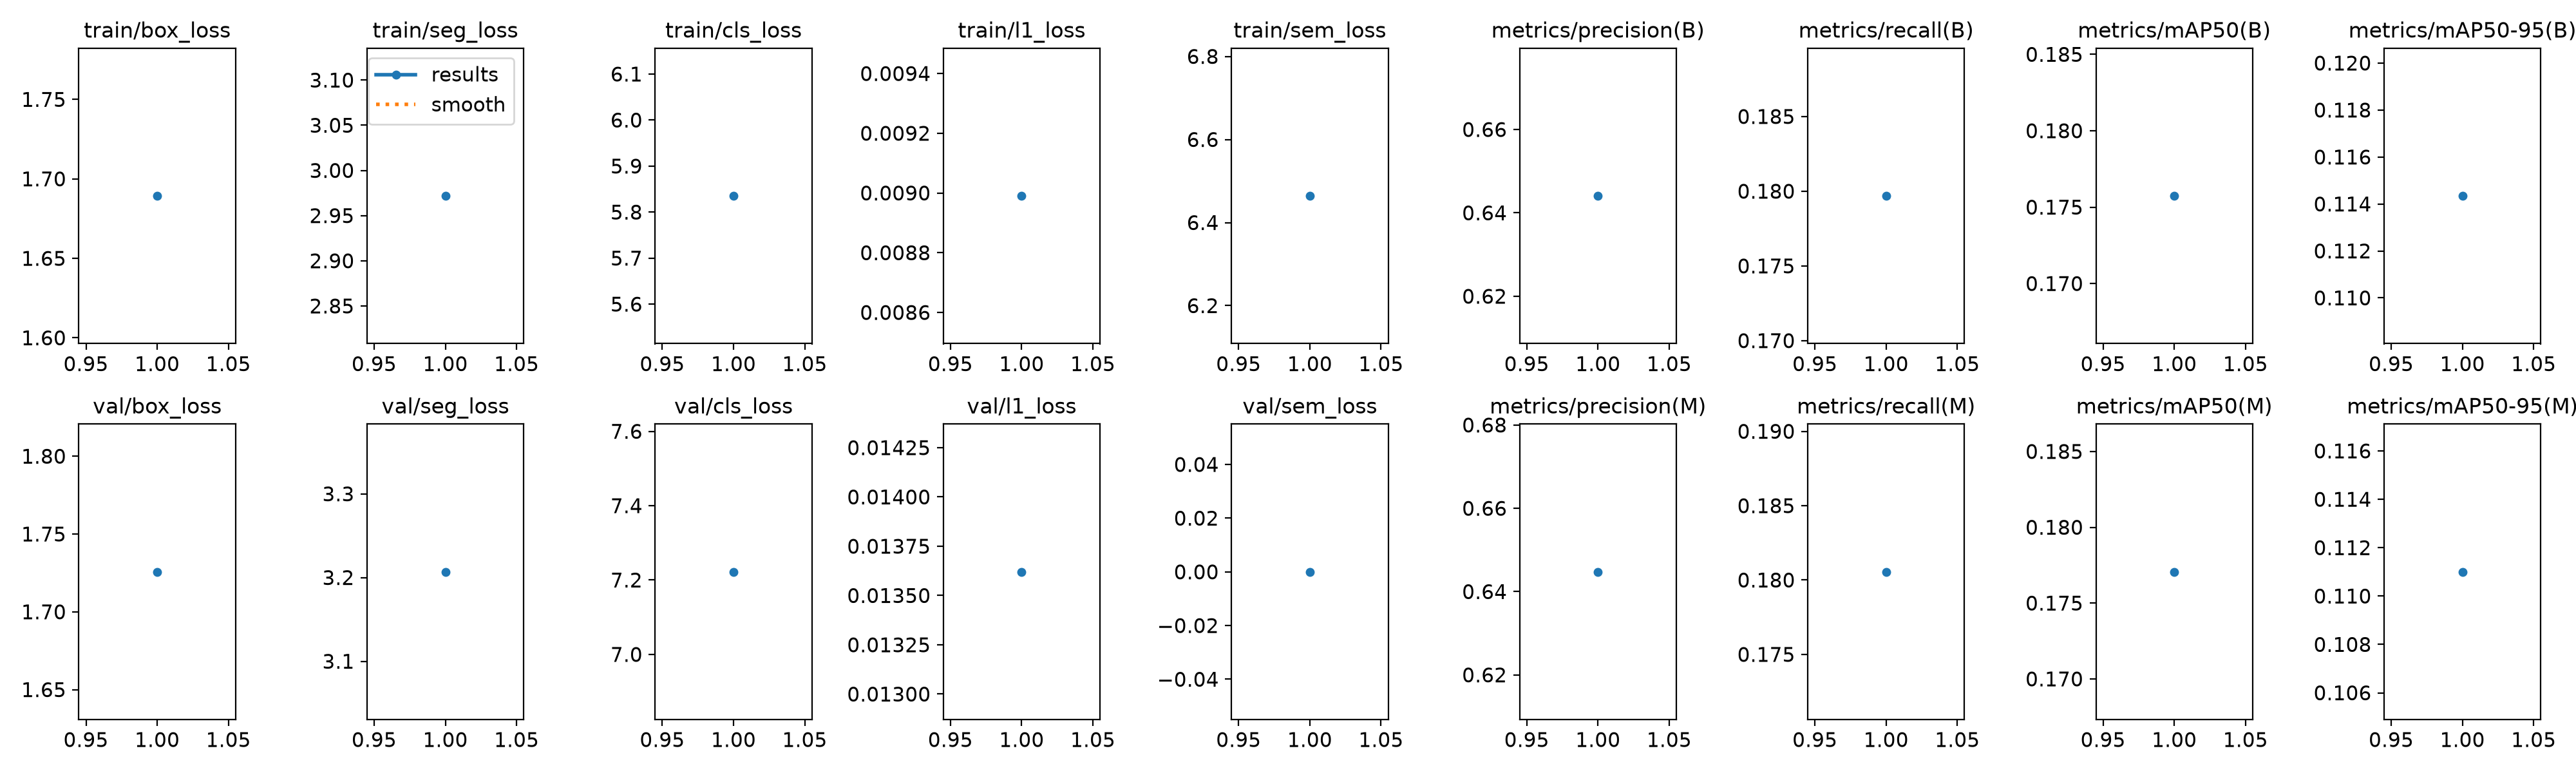

The table this chart was drawn from, first rows:
epoch, time, train/box_loss, train/seg_loss, train/cls_loss, train/l1_loss, train/sem_loss, metrics/precision(B), metrics/recall(B), metrics/mAP50(B), metrics/mAP50-95(B), metrics/precision(M), metrics/recall(M), metrics/mAP50(M), metrics/mAP50-95(M), val/box_loss, val/seg_loss, val/cls_loss, val/l1_loss, val/sem_loss, lr/pg0, lr/pg1, lr/pg2
1, 1581, 1.689, 2.972, 5.835, 0.00899, 6.464, 0.6441, 0.1797, 0.1757, 0.1143, 0.6447, 0.1805, 0.1771, 0.111, 1.726, 3.207, 7.222, 0.01362, 0, 0.001111, 0.001111, 0.001111
